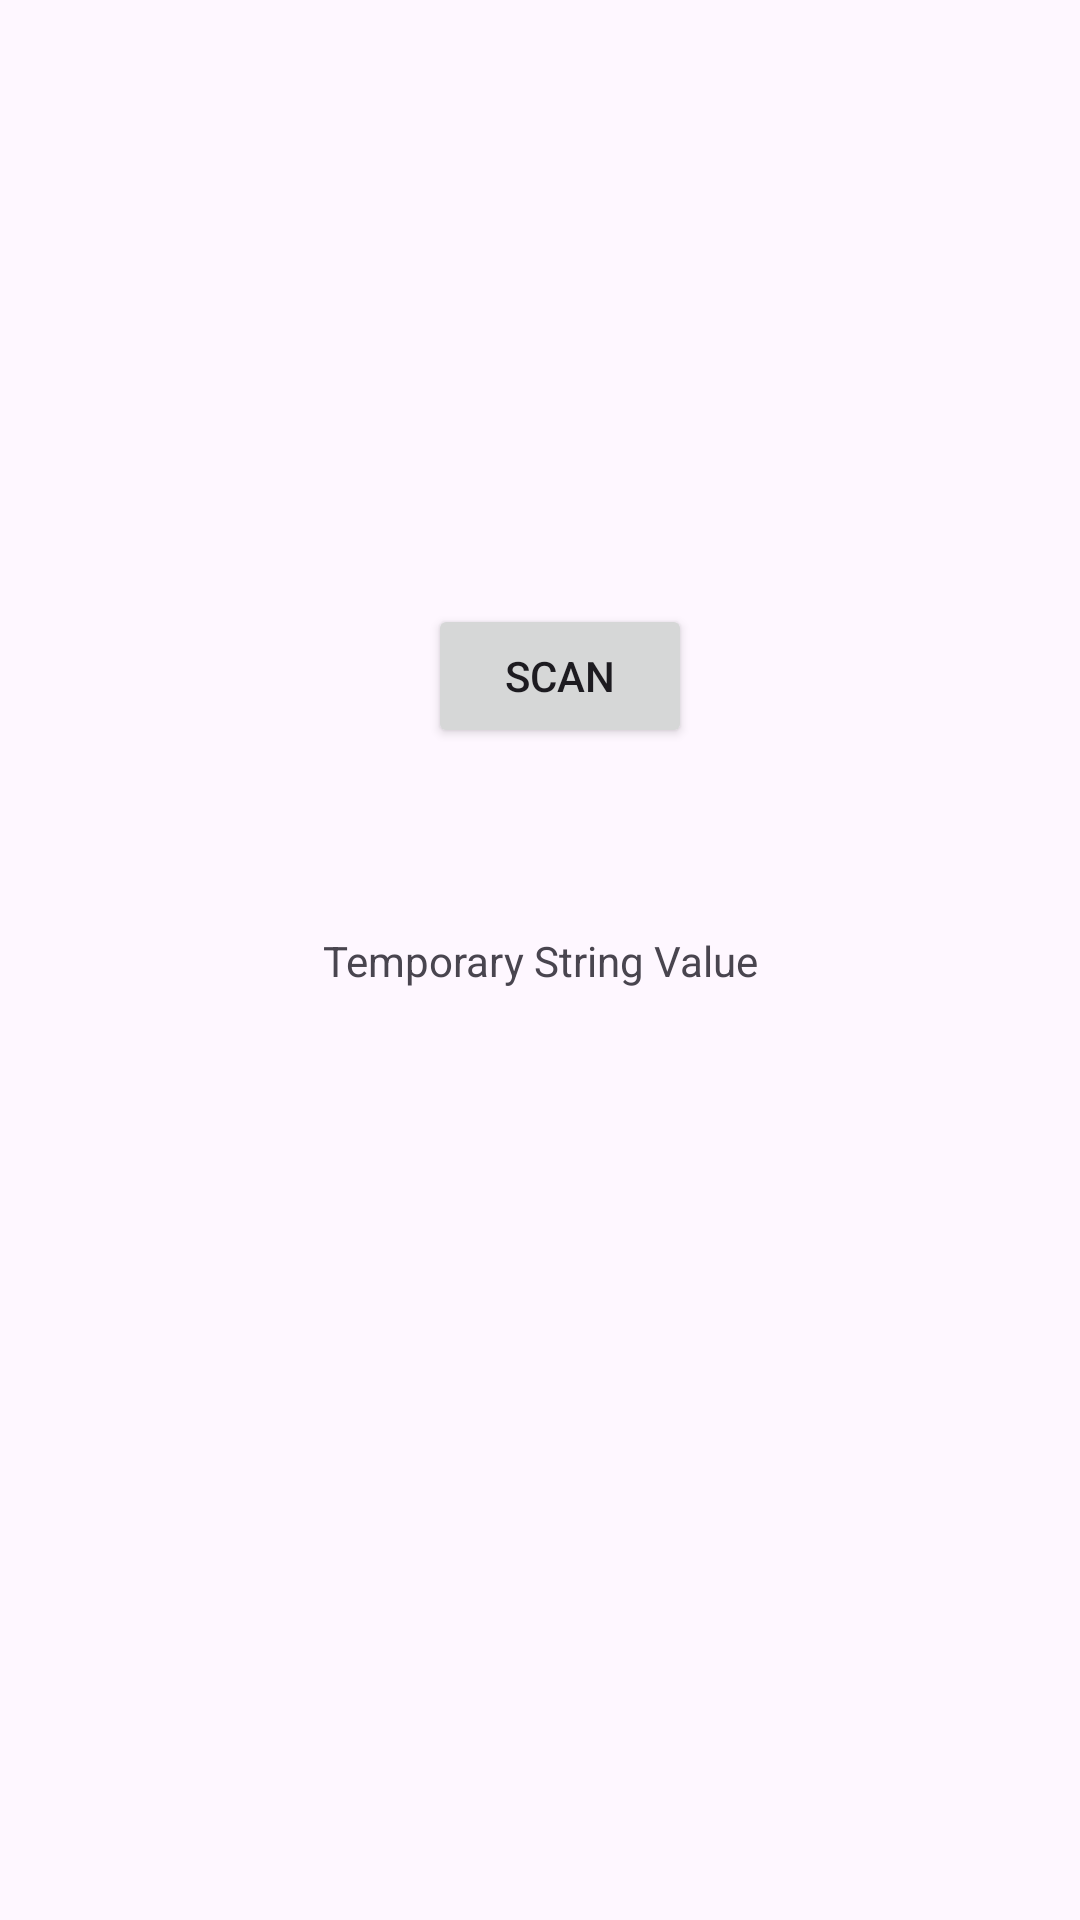

Produce the Android XML layout that renders to this screen, including the resource entries it uses.
<!-- AndroidManifest.xml: application theme Theme.RallyUP -->
<!-- res/layout/activity_main_qrscanner.xml -->
<?xml version="1.0" encoding="utf-8"?>
<androidx.constraintlayout.widget.ConstraintLayout xmlns:android="http://schemas.android.com/apk/res/android"
xmlns:app="http://schemas.android.com/apk/res-auto"
xmlns:tools="http://schemas.android.com/tools"
android:layout_width="match_parent"
android:layout_height="match_parent"
tools:context=".qrScanner.QRBaseActivity">

<TextView
    android:id="@+id/qr_text"
    android:layout_width="wrap_content"
    android:layout_height="wrap_content"
    android:text="@string/qr_main_text"
    app:layout_constraintBottom_toBottomOf="parent"
    app:layout_constraintEnd_toEndOf="parent"
    app:layout_constraintStart_toStartOf="parent"
    app:layout_constraintTop_toTopOf="parent" />

<Button
    android:id="@+id/qr_button"
    android:layout_width="wrap_content"
    android:layout_height="wrap_content"
    android:text="@string/qr_main_button"
    app:layout_constraintBottom_toTopOf="@+id/qr_text"
    app:layout_constraintEnd_toEndOf="parent"
    app:layout_constraintHorizontal_bias="0.525"
    app:layout_constraintStart_toStartOf="parent"
    app:layout_constraintTop_toTopOf="parent"
    app:layout_constraintVertical_bias="0.766" />

</androidx.constraintlayout.widget.ConstraintLayout>
<!-- resources referenced by this layout -->
<resources>
  <string name="qr_main_button">Scan</string>
  <string name="qr_main_text">Temporary String Value</string>
  <style name="Theme.RallyUP" parent="Base.Theme.RallyUP" />
  <style name="Base.Theme.RallyUP" parent="Theme.Material3.DayNight.NoActionBar">
          
           <item name="colorPrimary">@color/lightColor</item>
           <item name="colorPrimaryDark">@color/darkColor</item>
           <item name="background">@color/accentColorGreen</item>
      </style>
</resources>
